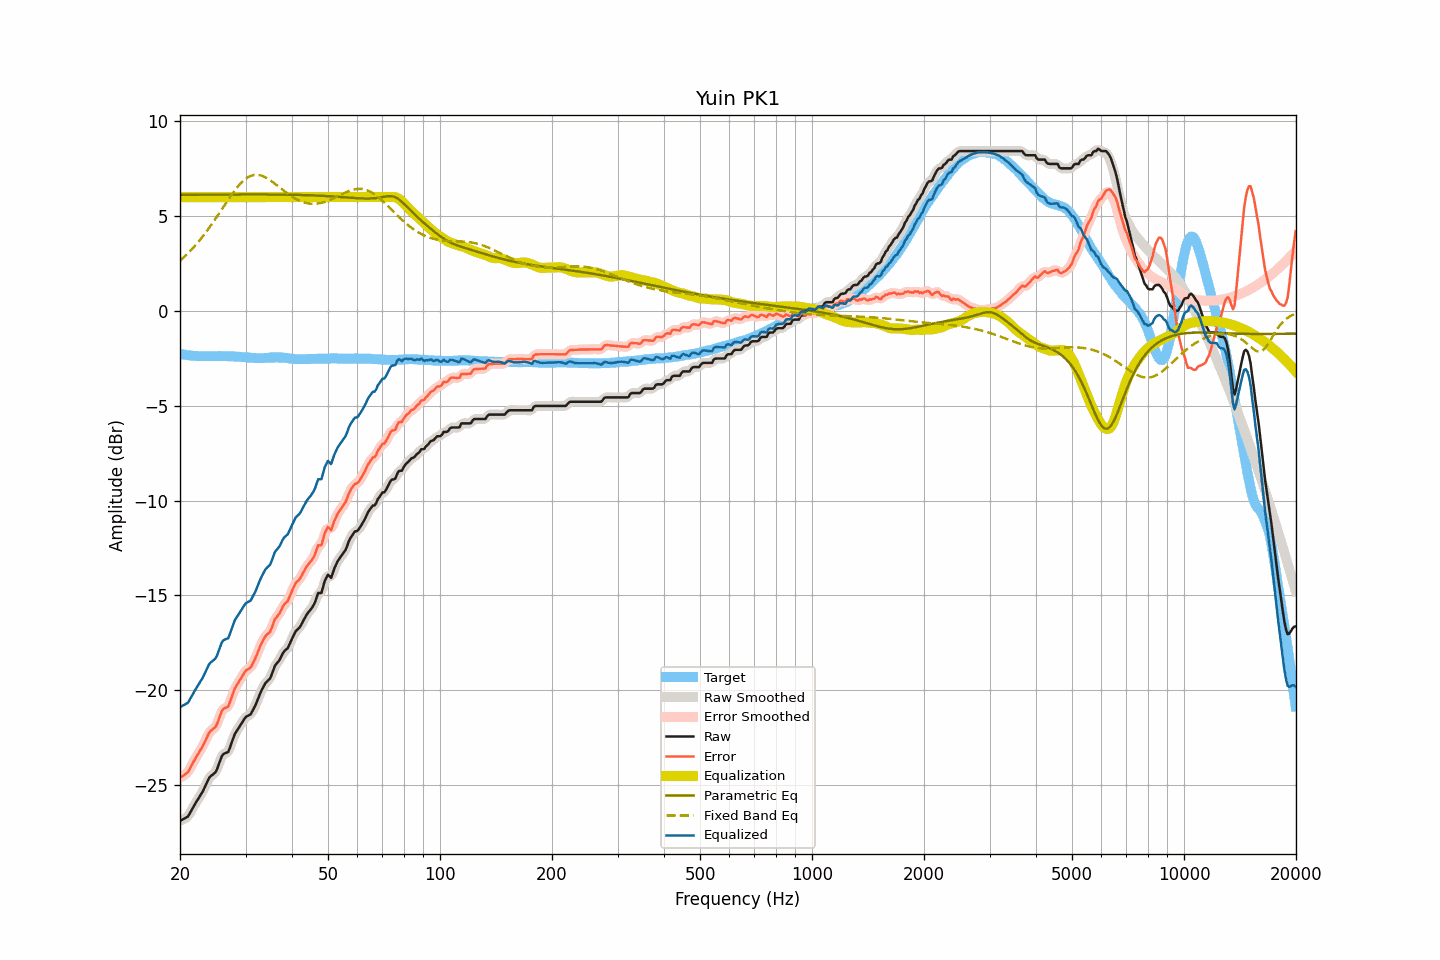

Data behind this chart, as committed beside it:
frequency, raw, smoothed, error, error_smoothed, equalization, parametric_eq, fixed_band_eq, equalized_raw, equalized_smoothed, target
20.00, -26.89, -26.88, -24.62, -24.61, 6.00, 6.13, 2.65, -20.89, -20.88, -2.27
20.20, -26.85, -26.86, -24.56, -24.57, 6.00, 6.13, 2.72, -20.85, -20.86, -2.29
20.40, -26.80, -26.82, -24.50, -24.52, 6.00, 6.13, 2.80, -20.80, -20.82, -2.30
20.61, -26.76, -26.77, -24.45, -24.46, 6.00, 6.13, 2.88, -20.76, -20.77, -2.31
20.81, -26.71, -26.71, -24.38, -24.39, 6.00, 6.13, 2.96, -20.71, -20.71, -2.33
21.02, -26.66, -26.63, -24.32, -24.30, 6.00, 6.13, 3.04, -20.66, -20.63, -2.34
21.23, -26.51, -26.51, -24.16, -24.17, 6.00, 6.13, 3.13, -20.51, -20.51, -2.35
21.44, -26.36, -26.37, -24.00, -24.01, 6.00, 6.13, 3.22, -20.36, -20.37, -2.36
21.66, -26.21, -26.21, -23.85, -23.84, 6.00, 6.13, 3.31, -20.21, -20.21, -2.37
21.87, -26.06, -26.06, -23.69, -23.69, 6.00, 6.13, 3.40, -20.06, -20.06, -2.37
22.09, -25.91, -25.92, -23.53, -23.54, 6.00, 6.13, 3.50, -19.91, -19.92, -2.38
22.31, -25.78, -25.77, -23.40, -23.39, 6.00, 6.13, 3.60, -19.78, -19.77, -2.38
22.54, -25.64, -25.64, -23.26, -23.26, 6.00, 6.13, 3.70, -19.64, -19.64, -2.39
22.76, -25.50, -25.51, -23.11, -23.12, 6.00, 6.13, 3.81, -19.50, -19.51, -2.39
22.99, -25.37, -25.36, -22.98, -22.97, 6.00, 6.13, 3.91, -19.37, -19.36, -2.39
23.22, -25.19, -25.19, -22.80, -22.80, 6.00, 6.13, 4.02, -19.19, -19.19, -2.39
23.45, -25.01, -25.01, -22.62, -22.62, 6.00, 6.13, 4.13, -19.01, -19.01, -2.39
23.69, -24.83, -24.82, -22.45, -22.44, 6.00, 6.13, 4.25, -18.83, -18.82, -2.39
23.92, -24.65, -24.67, -22.26, -22.28, 6.00, 6.14, 4.37, -18.65, -18.67, -2.39
24.16, -24.54, -24.55, -22.15, -22.16, 6.00, 6.14, 4.49, -18.54, -18.55, -2.39
24.40, -24.48, -24.48, -22.09, -22.09, 6.00, 6.14, 4.61, -18.48, -18.48, -2.39
24.65, -24.41, -24.42, -22.02, -22.03, 6.00, 6.14, 4.73, -18.41, -18.42, -2.39
24.89, -24.34, -24.32, -21.95, -21.93, 6.00, 6.14, 4.85, -18.34, -18.32, -2.39
25.14, -24.18, -24.16, -21.79, -21.78, 6.00, 6.14, 4.98, -18.18, -18.16, -2.39
25.39, -23.94, -23.94, -21.56, -21.56, 6.00, 6.14, 5.11, -17.94, -17.94, -2.38
25.65, -23.71, -23.70, -21.33, -21.32, 6.00, 6.14, 5.23, -17.71, -17.70, -2.38
25.91, -23.48, -23.51, -21.10, -21.13, 6.00, 6.14, 5.36, -17.48, -17.51, -2.39
26.16, -23.37, -23.39, -20.98, -21.00, 6.00, 6.14, 5.49, -17.37, -17.39, -2.39
26.43, -23.33, -23.33, -20.94, -20.94, 6.00, 6.14, 5.62, -17.33, -17.33, -2.39
26.69, -23.29, -23.30, -20.90, -20.91, 6.00, 6.14, 5.75, -17.29, -17.30, -2.39
26.96, -23.26, -23.21, -20.86, -20.82, 6.00, 6.14, 5.87, -17.26, -17.21, -2.40
27.23, -23.04, -23.04, -20.65, -20.65, 6.00, 6.14, 5.99, -17.04, -17.04, -2.40
27.50, -22.80, -22.81, -20.40, -20.41, 6.00, 6.14, 6.12, -16.80, -16.81, -2.40
27.77, -22.55, -22.56, -20.15, -20.16, 6.00, 6.14, 6.23, -16.55, -16.56, -2.40
28.05, -22.33, -22.35, -19.92, -19.95, 6.00, 6.14, 6.35, -16.33, -16.35, -2.41
28.33, -22.19, -22.19, -19.78, -19.78, 6.00, 6.14, 6.46, -16.19, -16.19, -2.41
28.62, -22.06, -22.05, -19.65, -19.64, 6.00, 6.14, 6.56, -16.06, -16.05, -2.42
28.90, -21.93, -21.93, -19.51, -19.51, 6.00, 6.14, 6.66, -15.93, -15.93, -2.42
29.19, -21.79, -21.79, -19.36, -19.36, 6.00, 6.14, 6.75, -15.79, -15.79, -2.43
29.48, -21.66, -21.65, -19.22, -19.22, 6.00, 6.14, 6.83, -15.66, -15.65, -2.44
29.78, -21.52, -21.53, -19.08, -19.08, 6.00, 6.14, 6.91, -15.52, -15.53, -2.44
30.08, -21.41, -21.43, -18.97, -18.98, 6.00, 6.14, 6.97, -15.41, -15.43, -2.45
30.38, -21.36, -21.37, -18.90, -18.92, 6.00, 6.14, 7.03, -15.36, -15.37, -2.46
30.68, -21.32, -21.32, -18.86, -18.86, 6.00, 6.14, 7.08, -15.32, -15.32, -2.46
30.99, -21.27, -21.24, -18.80, -18.77, 6.00, 6.14, 7.12, -15.27, -15.24, -2.47
31.30, -21.11, -21.12, -18.64, -18.65, 6.00, 6.14, 7.15, -15.11, -15.12, -2.48
31.61, -20.95, -20.96, -18.47, -18.48, 6.00, 6.14, 7.17, -14.95, -14.96, -2.48
31.93, -20.78, -20.77, -18.30, -18.29, 6.00, 6.14, 7.18, -14.78, -14.77, -2.49
32.24, -20.58, -20.57, -18.09, -18.09, 6.00, 6.14, 7.18, -14.58, -14.57, -2.49
32.57, -20.36, -20.36, -17.88, -17.88, 6.00, 6.14, 7.17, -14.36, -14.36, -2.49
32.89, -20.15, -20.16, -17.66, -17.67, 6.00, 6.14, 7.15, -14.15, -14.16, -2.49
33.22, -19.97, -19.97, -17.48, -17.48, 6.00, 6.14, 7.13, -13.97, -13.97, -2.49
33.55, -19.81, -19.80, -17.32, -17.32, 6.00, 6.14, 7.09, -13.81, -13.80, -2.49
33.89, -19.65, -19.66, -17.17, -17.18, 6.00, 6.14, 7.05, -13.65, -13.66, -2.48
34.23, -19.55, -19.56, -17.07, -17.09, 6.00, 6.14, 7.01, -13.55, -13.56, -2.48
34.57, -19.47, -19.47, -17.00, -17.01, 6.00, 6.14, 6.95, -13.47, -13.47, -2.47
34.92, -19.39, -19.36, -16.93, -16.90, 6.00, 6.14, 6.90, -13.39, -13.36, -2.46
35.27, -19.19, -19.17, -16.74, -16.72, 6.00, 6.14, 6.84, -13.19, -13.17, -2.46
35.62, -18.95, -18.96, -16.49, -16.51, 6.00, 6.14, 6.78, -12.95, -12.96, -2.46
35.97, -18.72, -18.76, -16.26, -16.30, 6.00, 6.14, 6.71, -12.72, -12.76, -2.46
... 635 more rows
